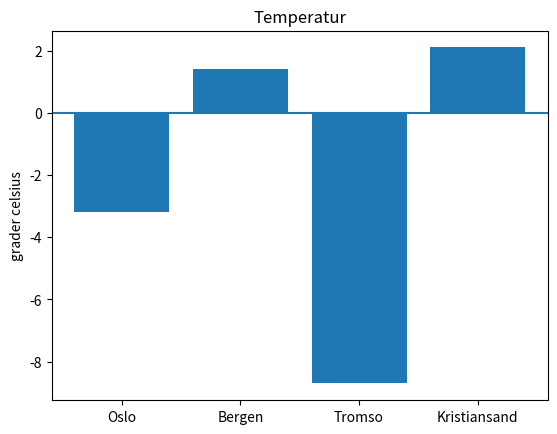

Python code for this plot: (Note: this script raises an exception after producing the figure.)
# IT2 2A - klassevariabler og samling av objekter, økt 2


# 1. Klassevariabel


class Medlem:
    medlemsnummer = 1  # felles for ALLE objekter

    def __init__(self, fornavn, etternavn):
        self.fornavn = fornavn
        self.etternavn = etternavn
        self.medlemsnummer = Medlem.medlemsnummer  # dette objektet får nummeret
        Medlem.medlemsnummer += 1  # så teller vi opp for neste

    def __str__(self):
        return f'{self.fornavn} {self.etternavn}, nr {self.medlemsnummer}'


a = Medlem('Kari', 'Nordmann')
b = Medlem('Ola', 'Hansen')
c = Medlem('Ali', 'Khan')

print(a)
print(b)
print(c)
print(Medlem.medlemsnummer)

# Medlem.medlemsnummer er felles og teller oppover.
# self.medlemsnummer tilhører ett objekt og står fast.
# Samme ord, to helt ulike ting. Pek på det.


# 2. Mange objekter i en liste

klasse = []

for i in range(5):
    elev = Medlem(f'Elev{i}', 'Hansen')
    klasse.append(elev)

for elev in klasse:
    print(elev)

# Lista inneholder objekter, ikke tall eller tekst.
# Ellers oppfører den seg helt som lister pleier.


# 3. Lete i samlingen


def finn_medlem(nummer, liste):
    """Returnerer medlemmet med dette nummeret, eller None."""
    for medlem in liste:
        if medlem.medlemsnummer == nummer:
            return medlem
    return None


def finn_ved_fornavn(fornavn, liste):
    """Returnerer en liste med alle som har dette fornavnet."""
    funn = []
    for medlem in liste:
        if medlem.fornavn == fornavn:
            funn.append(medlem)
    return funn


print(finn_medlem(5, klasse))
print(finn_medlem(999, klasse))

for funn in finn_ved_fornavn('Elev2', klasse):
    print(funn)

# Skriver du ut hele lista med én print, får du objektadresser.
# print() på en liste bruker ikke __str__ på elementene.

# Dette er løkka som leter, fra kap 1. Det eneste nye er at
# elementene er objekter, så vi skriver medlem.fornavn
# i stedet for rad[0].


# 4. Regne på en samling av objekter


class Maaling:
    def __init__(self, sted, temperatur):
        self.sted = sted
        self.temperatur = temperatur

    def __str__(self):
        return f'{self.sted}: {self.temperatur} grader'


maalinger = [
    Maaling('Oslo', -3.2),
    Maaling('Bergen', 1.4),
    Maaling('Tromso', -8.7),
    Maaling('Kristiansand', 2.1),
]

sum_temp = 0
kaldest = maalinger[0]

for m in maalinger:
    sum_temp += m.temperatur
    if m.temperatur < kaldest.temperatur:
        kaldest = m

print(f'Snitt: {sum_temp / len(maalinger):.1f}')
print(f'Kaldest: {kaldest}')

# Beste hittil-mønsteret igjen, nå med objekter.
# kaldest er et helt objekt, ikke bare et tall.


# 5. Objekter inn i en figur

import matplotlib.pyplot as plt

steder = []
temperaturer = []

for m in maalinger:
    steder.append(m.sted)
    temperaturer.append(m.temperatur)

plt.bar(steder, temperaturer)
plt.axhline(0)
plt.ylabel('grader celsius')
plt.title('Temperatur')
plt.show()

# matplotlib forstår ikke objekter. Du må plukke ut listene selv.


# 6. Fra fil til objekter


class Sykkeltur:
    def __init__(self, dato, starttid, start, slutt, varighet):
        self.dato = dato
        self.starttid = starttid
        self.start = start
        self.slutt = slutt
        self.varighet = varighet

    def er_lang(self):
        return self.varighet > 30

    def __str__(self):
        return f'{self.dato} {self.starttid}  {self.start} til {self.slutt}  {self.varighet} min'


import csv

turer = []

with open('data/sykkelturer.csv', encoding='utf-8-sig') as fil:
    innhold = csv.reader(fil, delimiter=';')
    next(innhold)
    for rad in innhold:
        tur = Sykkeltur(rad[0], rad[1], rad[2], rad[3], float(rad[4]))
        turer.append(tur)

print(f'{len(turer)} turer lest inn')
print(turer[0])

antall_lange = 0
for tur in turer:
    if tur.er_lang():
        antall_lange += 1

print(f'{antall_lange} turer varte over 30 minutter')

# tur.varighet er lesbart. rad[4] er det ikke.
# Det er hele gevinsten.


# 7. Samme algoritme i pseudokode

# På eksamen står algoritmer ofte som pseudokode. Det er ikke Python,
# men en avtale om hvordan man skriver en algoritme med ord.
# Slik ser finn_medlem fra seksjon 3 ut:
#
#   FUNCTION finnMedlem(nummer, liste)
#       FOR hvert medlem i liste
#           IF medlem.medlemsnummer EQUAL TO nummer
#               RETURN medlem
#           ENDIF
#       ENDFOR
#       RETURN ingenting
#   ENDFUNCTION
#
# Ordene eksamen bruker:
#
#   SET x TO 5               x = 5
#   DISPLAY x                print(x)
#   READ x                   x = input()
#   IF ... ENDIF             if
#   ELSE IF                  elif
#   FOR hvert ... ENDFOR     for
#   WHILE ... ENDWHILE       while
#   FUNCTION ... ENDFUNCTION def
#   RETURN                   return
#   EQUAL TO, GREATER THAN   ==, >
#   INCREMENT i              i += 1
#
# Innrykket viser hva som hører til hva, akkurat som i Python.
# END-ordene sier hvor en blokk slutter. Python bruker bare innrykket.
